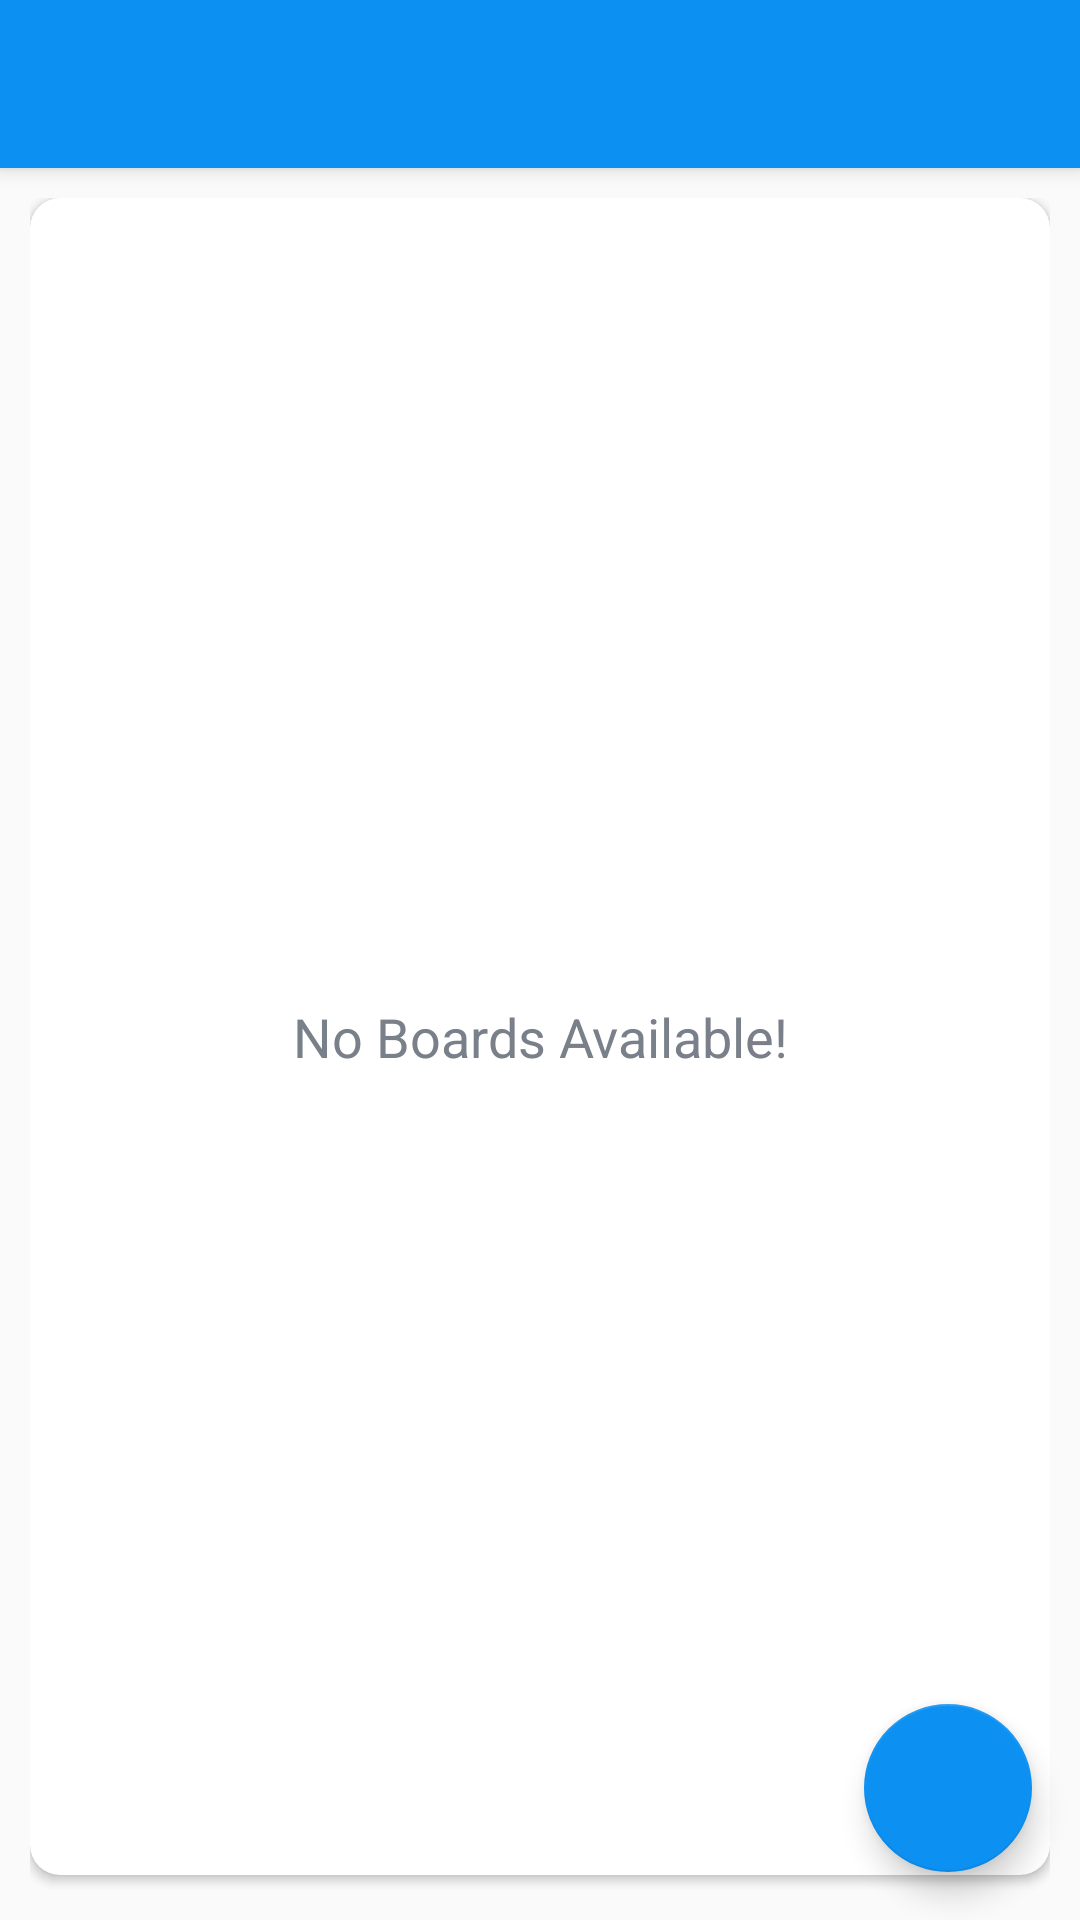

Android layout source for this screen:
<!-- AndroidManifest.xml: application theme Theme.Task_Manager -->
<!-- res/layout/app_bar_main.xml -->
<?xml version="1.0" encoding="utf-8"?>
<androidx.coordinatorlayout.widget.CoordinatorLayout xmlns:android="http://schemas.android.com/apk/res/android"
    xmlns:app="http://schemas.android.com/apk/res-auto"
    android:layout_width="match_parent"
    android:layout_height="match_parent">

    <com.google.android.material.appbar.AppBarLayout
        android:layout_width="match_parent"
        android:layout_height="wrap_content"
        android:theme="@style/AppTheme.AppBarOverlay">

        <androidx.appcompat.widget.Toolbar
            android:id="@+id/toolbar_main_activity"
            android:layout_width="match_parent"
            android:layout_height="?attr/actionBarSize"
            android:background="?attr/colorPrimary"
            app:popupTheme="@style/AppTheme.PopupOverlay" />

    </com.google.android.material.appbar.AppBarLayout>

    <include
        android:id="@+id/llMainContent"
        layout="@layout/main_content" />

    <com.google.android.material.floatingactionbutton.FloatingActionButton
        android:id="@+id/create_board_fab"
        android:layout_width="wrap_content"
        android:layout_height="match_parent"
        android:layout_gravity="bottom|end"
        app:backgroundTint="#0C90F1"
        android:layout_margin="16dp"
        app:srcCompat="@drawable/ic_add_white" />


</androidx.coordinatorlayout.widget.CoordinatorLayout>
<!-- res/layout/main_content.xml (included above) -->
<?xml version="1.0" encoding="utf-8"?>
<LinearLayout xmlns:android="http://schemas.android.com/apk/res/android"
    xmlns:app="http://schemas.android.com/apk/res-auto"
    android:layout_width="match_parent"
    android:layout_height="match_parent"
    android:background="@drawable/ic_background"
    android:gravity="center"
    android:orientation="vertical"
    android:padding="10dp"
    app:layout_behavior="@string/appbar_scrolling_view_behavior">

    <androidx.cardview.widget.CardView
        android:layout_width="match_parent"
        android:layout_height="match_parent"
        android:layout_marginBottom="5dp"
        android:background="@color/white"
        android:elevation="10dp"
        app:cardCornerRadius="10dp">

        <androidx.recyclerview.widget.RecyclerView
            android:id="@+id/boards_list_rv"
            android:layout_width="match_parent"
            android:layout_height="match_parent"
            android:visibility="gone" />

        <TextView
            android:id="@+id/no_boards_tv"
            android:layout_width="match_parent"
            android:layout_height="match_parent"
            android:gravity="center"
            android:text="No Boards Available!"
            android:textColor="@color/secondary_text_color"
            android:textSize="18sp" />
    </androidx.cardview.widget.CardView>

</LinearLayout>
<!-- resources referenced by this layout -->
<resources>
  <color name="secondary_text_color">#7A8089</color>
  <color name="white">#FFFFFFFF</color>
  <style parent="ThemeOverlay.AppCompat.Dark.ActionBar" name="AppTheme.AppBarOverlay" />
  <style parent="ThemeOverlay.AppCompat.Light" name="AppTheme.PopupOverlay" />
  <style name="Theme.Task_Manager" parent="Theme.AppCompat.Light.NoActionBar">
          <item name="colorPrimary">#0C90F1</item>
          <item name="colorPrimaryVariant">@color/black</item>
          <item name="colorOnPrimary">@color/white</item>
          
          <item name="colorSecondary">@color/teal_200</item>
          <item name="colorSecondaryVariant">@color/teal_700</item>
          <item name="colorOnSecondary">@color/black</item>
          
          <item name="android:statusBarColor">?attr/colorPrimaryVariant</item>
          <item name="android:windowIsTranslucent">false</item>
      </style>
  <color name="black">#FF000000</color>
  <color name="teal_200">#FF03DAC5</color>
  <color name="teal_700">#FF018786</color>
</resources>
